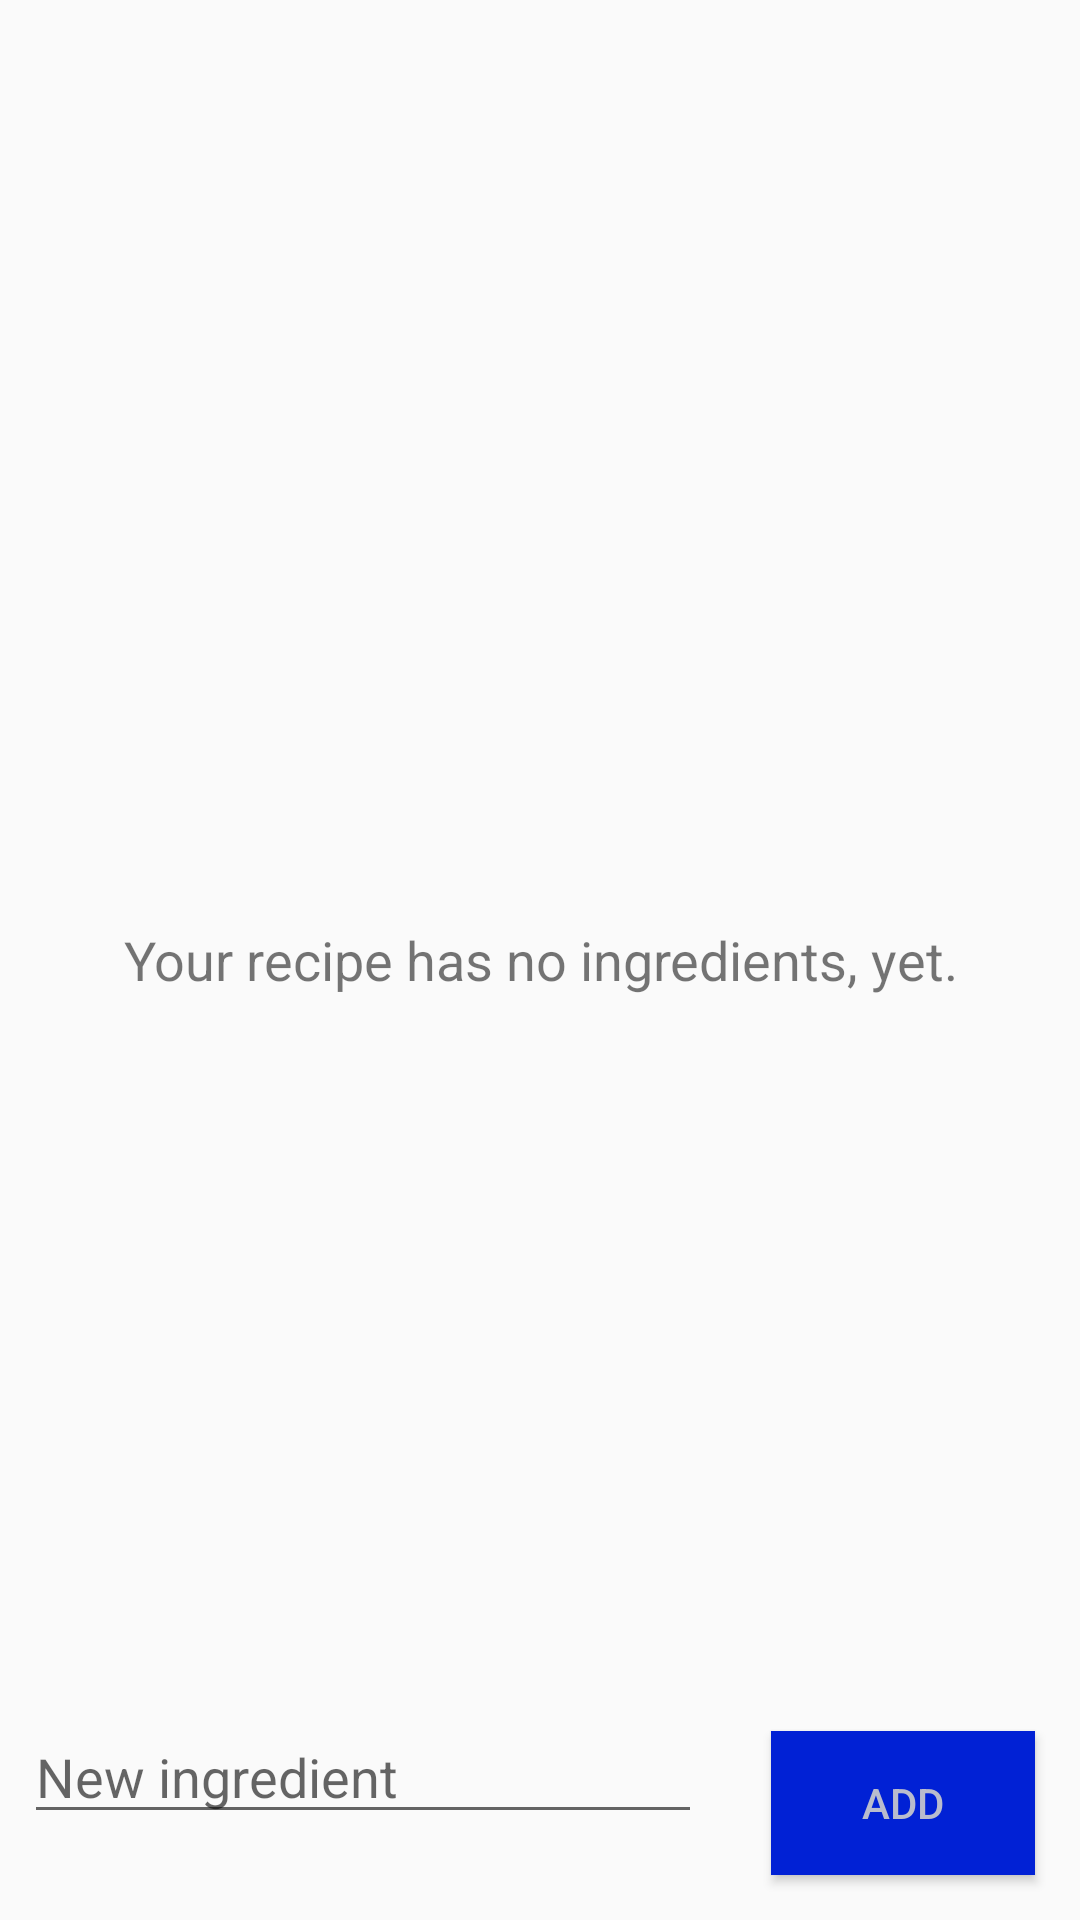

The Android layout XML behind this screen, and the referenced resources:
<!-- AndroidManifest.xml: application theme AppTheme -->
<!-- res/layout/fragment_recipe_ingredients.xml -->
<?xml version="1.0" encoding="utf-8"?>
<RelativeLayout xmlns:android="http://schemas.android.com/apk/res/android"
    xmlns:tools="http://schemas.android.com/tools"
    android:layout_width="match_parent"
    android:layout_height="match_parent"
    tools:context=".RecipeIngredientsFragment">

    <TextView
        android:id="@+id/empty_view"
        android:layout_width="match_parent"
        android:layout_height="wrap_content"
        android:layout_centerInParent="true"
        android:gravity="center"
        android:text="Your recipe has no ingredients, yet."
        android:textSize="18sp" />

    <androidx.recyclerview.widget.RecyclerView
        android:id="@+id/recyclerView"
        android:layout_width="match_parent"
        android:layout_height="match_parent"
        android:layout_above="@id/ingredientLayout"
        android:layout_margin="8dp" />

    <RelativeLayout
        android:id="@+id/ingredientLayout"
        android:layout_width="match_parent"
        android:layout_height="wrap_content"
        android:layout_alignParentBottom="true">

        <EditText
            android:id="@+id/ingredientField"
            android:layout_width="match_parent"
            android:layout_height="wrap_content"
            android:inputType="text"
            android:layout_margin="8dp"
            android:layout_toLeftOf="@id/add_button"
            android:hint="New ingredient" />

        <Button
            android:id="@+id/add_button"
            android:background="@color/colorAccentLauncher"
            android:textColor="@color/colorGrayLight"
            android:layout_margin="15dp"
            android:layout_width="wrap_content"
            android:layout_height="wrap_content"
            android:layout_alignParentRight="true"
            android:text="Add" />
    </RelativeLayout>

</RelativeLayout>
<!-- resources referenced by this layout -->
<resources>
  <color name="colorAccentLauncher">#0121D5</color>
  <color name="colorGrayLight">#B9BCCD</color>
  <style name="AppTheme" parent="Theme.AppCompat.Light.NoActionBar">
          
          <item name="colorPrimary">@color/colorPrimary</item>
          <item name="colorPrimaryDark">@color/colorPrimaryDark</item>
          <item name="colorAccent">@color/colorAccent</item>
      </style>
  <color name="colorPrimary">#3F51B5</color>
  <color name="colorPrimaryDark">#303F9F</color>
  <color name="colorAccent">#616FC1</color>
</resources>
